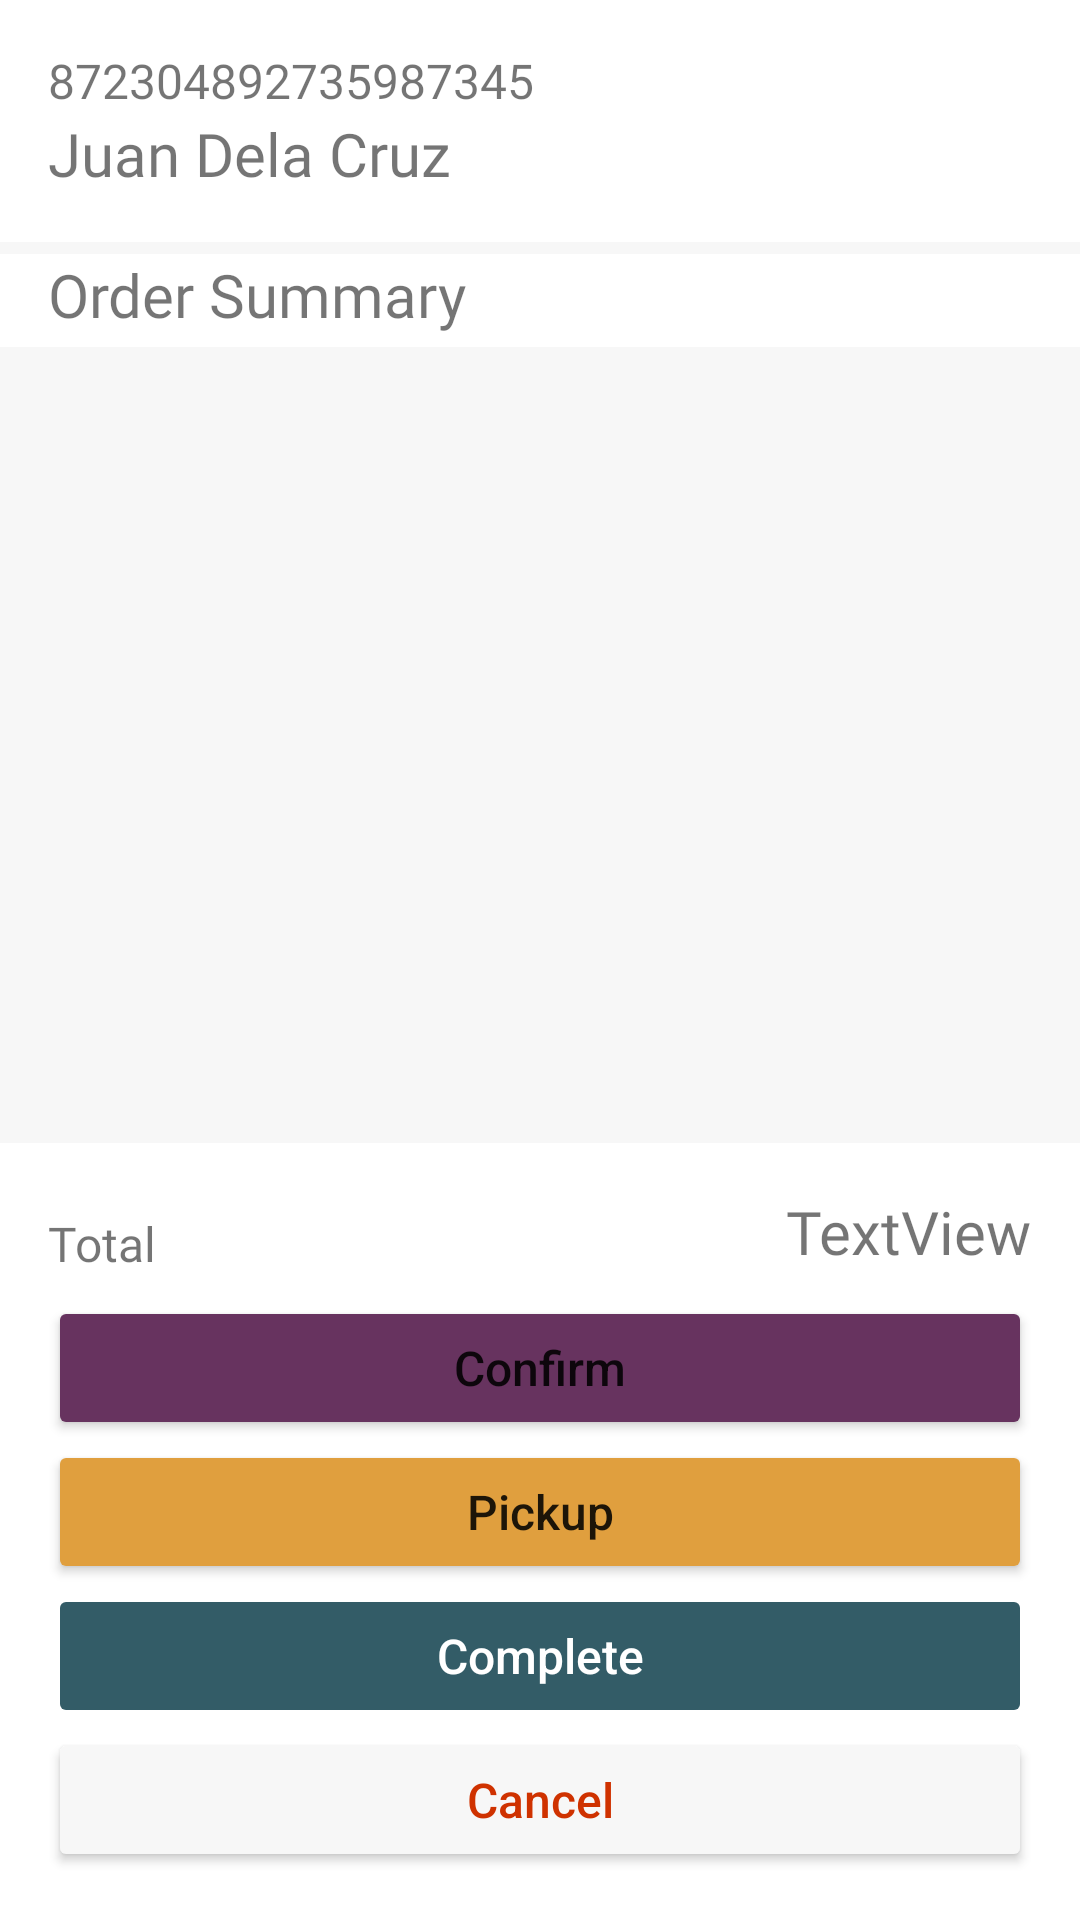

Write the Android layout XML for this screen, with the resource values it uses.
<!-- AndroidManifest.xml: application theme Theme.Merchant -->
<!-- res/layout/fragment_order_summary.xml -->
<?xml version="1.0" encoding="utf-8"?>
<androidx.constraintlayout.widget.ConstraintLayout
    xmlns:android="http://schemas.android.com/apk/res/android"
    xmlns:app="http://schemas.android.com/apk/res-auto"
    xmlns:tools="http://schemas.android.com/tools"
    android:layout_width="match_parent"
    android:layout_height="match_parent"
    android:background="@color/mosibusOffWhite"
    tools:context=".activities.ui.ordersummary.OrderSummaryFragment">

    <ScrollView
        android:layout_width="match_parent"
        android:layout_height="match_parent">

        <LinearLayout
            android:layout_width="match_parent"
            android:layout_height="wrap_content"
            android:orientation="vertical">

            <LinearLayout
                android:id="@+id/linearLayout9"
                android:layout_width="match_parent"
                android:layout_height="wrap_content"
                android:background="@color/white"
                android:orientation="vertical"
                android:paddingLeft="16dp"
                android:paddingTop="16dp"
                android:paddingBottom="16dp">

                <TextView
                    android:id="@+id/tv_order_id"
                    android:layout_width="match_parent"
                    android:layout_height="wrap_content"
                    android:fontFamily="@font/robotoregular"
                    android:text="872304892735987345"
                    android:textSize="16sp" />

                <TextView
                    android:id="@+id/tv_name"
                    android:layout_width="match_parent"
                    android:layout_height="wrap_content"
                    android:fontFamily="@font/robotobold"
                    android:text="Juan Dela Cruz"
                    android:textSize="20sp" />

            </LinearLayout>

            <LinearLayout
                android:layout_width="match_parent"
                android:layout_height="match_parent"
                android:layout_marginTop="4dp"
                android:background="@color/white"
                android:orientation="vertical">

                <TextView
                    android:id="@+id/textView9"
                    android:layout_width="match_parent"
                    android:layout_height="wrap_content"
                    android:layout_marginLeft="16dp"
                    android:fontFamily="@font/robotobold"
                    android:text="Order Summary"
                    android:textSize="20sp" />

                <androidx.recyclerview.widget.RecyclerView
                    android:id="@+id/rv_order_items"
                    android:layout_width="match_parent"
                    android:layout_height="wrap_content"
                    android:layout_marginTop="4dp"
                    app:layout_constraintEnd_toEndOf="parent"
                    app:layout_constraintStart_toStartOf="parent"
                    app:layout_constraintTop_toBottomOf="@+id/linearLayout9" />
            </LinearLayout>

        </LinearLayout>
    </ScrollView>

    <LinearLayout
        android:layout_width="match_parent"
        android:layout_height="wrap_content"
        android:background="@color/white"
        android:orientation="vertical"
        android:paddingLeft="16dp"
        android:paddingTop="16dp"
        android:paddingRight="16dp"
        android:paddingBottom="16dp"
        app:layout_constraintBottom_toBottomOf="parent"
        app:layout_constraintEnd_toEndOf="parent"
        app:layout_constraintStart_toStartOf="parent">

        <androidx.constraintlayout.widget.ConstraintLayout
            android:layout_width="match_parent"
            android:layout_height="match_parent">

            <TextView
                android:id="@+id/textView7"
                android:layout_width="wrap_content"
                android:layout_height="wrap_content"
                android:fontFamily="@font/robotomedium"
                android:text="Total"
                android:textSize="16sp"
                app:layout_constraintBottom_toBottomOf="parent"
                app:layout_constraintStart_toStartOf="parent"
                app:layout_constraintTop_toTopOf="parent" />

            <TextView
                android:id="@+id/tv_total_price"
                android:layout_width="wrap_content"
                android:layout_height="wrap_content"
                android:layout_marginBottom="8dp"
                android:fontFamily="@font/robotobold"
                android:text="TextView"
                android:textSize="20sp"
                app:layout_constraintBottom_toBottomOf="parent"
                app:layout_constraintEnd_toEndOf="parent" />
        </androidx.constraintlayout.widget.ConstraintLayout>

        <Button
            android:id="@+id/btn_confirm_order"
            android:layout_width="match_parent"
            android:layout_height="wrap_content"
            android:backgroundTint="#67335F"
            android:text="Confirm"
            android:textAllCaps="false"
            android:textSize="16sp" />

        <Button
            android:id="@+id/btn_pickup_order"
            android:layout_width="match_parent"
            android:layout_height="wrap_content"
            android:backgroundTint="#E09F3E"
            android:text="Pickup"
            android:textAllCaps="false"
            android:textSize="16sp" />

        <Button
            android:id="@+id/btn_complete_order"
            android:layout_width="match_parent"
            android:layout_height="wrap_content"
            android:backgroundTint="#335C67"
            android:enabled="false"
            android:text="Complete"
            android:textAllCaps="false"
            android:textColor="#FFFFFF"
            android:textSize="16sp" />

        <Button
            android:id="@+id/btn_cancel_order"
            android:layout_width="match_parent"
            android:layout_height="wrap_content"
            android:backgroundTint="@color/mosibusOffWhite"
            android:text="Cancel"
            android:textAllCaps="false"
            android:textColor="#CF3200"
            android:textSize="16sp" />
    </LinearLayout>
</androidx.constraintlayout.widget.ConstraintLayout>
<!-- resources referenced by this layout -->
<resources>
  <color name="mosibusOffWhite">#F7F7F7</color>
  <color name="white">#FFFFFFFF</color>
  <style name="Theme.Merchant" parent="Theme.MaterialComponents.DayNight.DarkActionBar">
          
          <item name="colorPrimary">@color/teal_200</item>
          <item name="colorPrimaryVariant">@color/purple_700</item>
          <item name="colorOnPrimary">@color/white</item>
          
          <item name="colorSecondary">@color/teal_200</item>
          <item name="colorSecondaryVariant">@color/teal_700</item>
          <item name="colorOnSecondary">@color/black</item>
          
          <item name="android:statusBarColor">?attr/colorPrimaryVariant</item>
          
          
      </style>
  <color name="teal_200">#FF03DAC5</color>
  <color name="purple_700">#FF3700B3</color>
  <color name="teal_700">#FF018786</color>
  <color name="black">#FF000000</color>
</resources>
